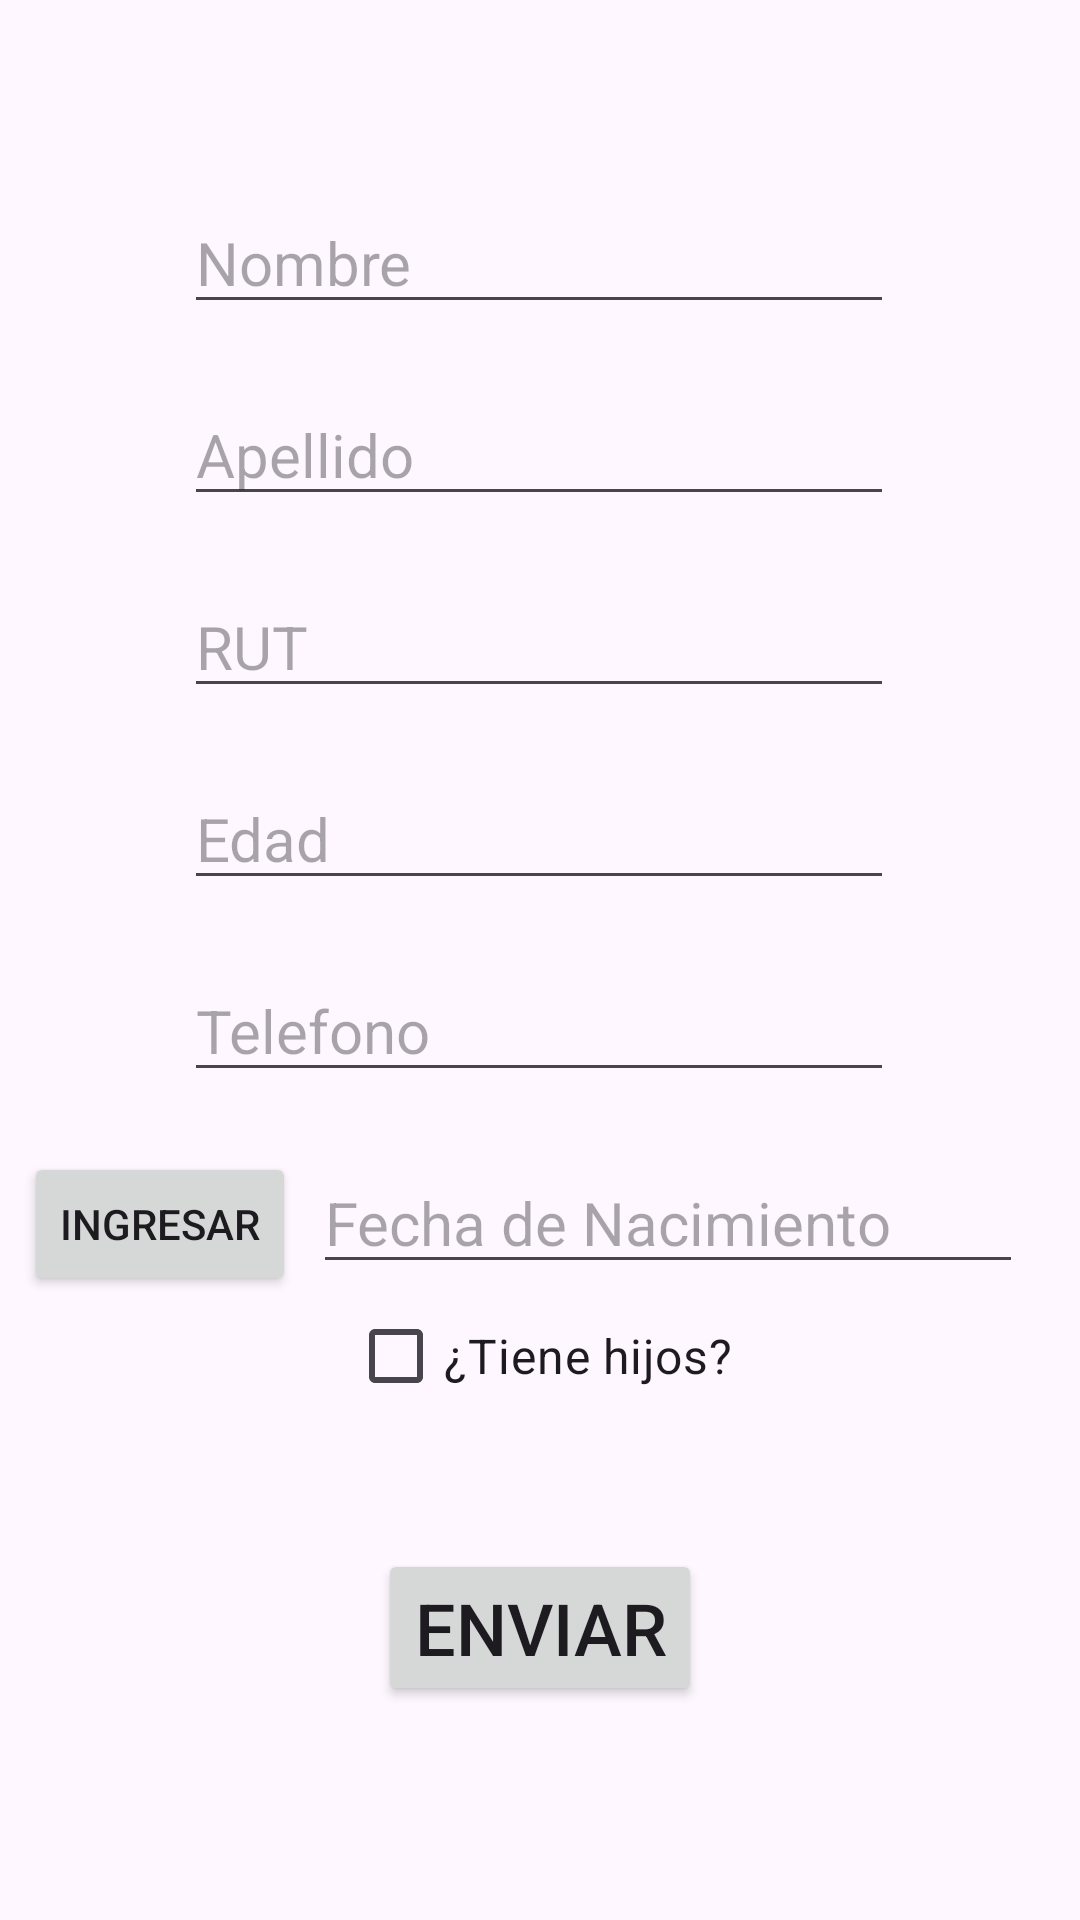

The Android layout XML behind this screen, and the referenced resources:
<!-- AndroidManifest.xml: application theme Theme.FormularioAndroid -->
<!-- res/layout/activity_main.xml -->
<?xml version="1.0" encoding="utf-8"?>
<androidx.constraintlayout.widget.ConstraintLayout xmlns:android="http://schemas.android.com/apk/res/android"
    xmlns:app="http://schemas.android.com/apk/res-auto"
    xmlns:tools="http://schemas.android.com/tools"
    android:layout_width="match_parent"
    android:layout_height="match_parent"
    tools:context=".MainActivity">

    <EditText
        android:id="@+id/txtNombre"
        android:layout_width="wrap_content"
        android:layout_height="wrap_content"
        android:layout_marginTop="64dp"
        android:ems="10"
        android:hint="Nombre"
        android:inputType="text"
        android:textSize="20sp"
        app:layout_constraintEnd_toEndOf="parent"
        app:layout_constraintHorizontal_bias="0.497"
        app:layout_constraintStart_toStartOf="parent"
        app:layout_constraintTop_toTopOf="parent" />

    <EditText
        android:id="@+id/txtApellido"
        android:layout_width="wrap_content"
        android:layout_height="wrap_content"
        android:layout_marginTop="20dp"
        android:ems="10"
        android:hint="Apellido"
        android:inputType="text"
        android:textSize="20sp"
        app:layout_constraintEnd_toEndOf="parent"
        app:layout_constraintHorizontal_bias="0.497"
        app:layout_constraintStart_toStartOf="parent"
        app:layout_constraintTop_toBottomOf="@+id/txtNombre" />


    <EditText
        android:id="@+id/txtFechaNacimiento"
        android:layout_width="wrap_content"
        android:layout_height="wrap_content"
        android:layout_marginTop="20dp"
        android:editable="false"
        android:ems="10"
        android:hint="Fecha de Nacimiento"
        android:inputType="none"
        android:textSize="20sp"
        app:layout_constraintEnd_toEndOf="parent"
        app:layout_constraintHorizontal_bias="0.845"
        app:layout_constraintStart_toStartOf="parent"
        app:layout_constraintTop_toBottomOf="@+id/txtFono" />

    <EditText
        android:id="@+id/txtRUT"
        android:layout_width="wrap_content"
        android:layout_height="wrap_content"
        android:layout_marginTop="20dp"
        android:ems="10"
        android:hint="RUT"
        android:inputType="text"
        android:textSize="20sp"
        app:layout_constraintEnd_toEndOf="parent"
        app:layout_constraintHorizontal_bias="0.497"
        app:layout_constraintStart_toStartOf="parent"
        app:layout_constraintTop_toBottomOf="@+id/txtApellido" />

    <CheckBox
        android:id="@+id/chHijos"
        android:layout_width="wrap_content"
        android:layout_height="wrap_content"
        android:text="¿Tiene hijos?"
        android:textSize="16sp"
        app:layout_constraintEnd_toEndOf="parent"
        app:layout_constraintStart_toStartOf="parent"
        app:layout_constraintTop_toBottomOf="@+id/txtFechaNacimiento" />


    <EditText
        android:id="@+id/txtEdad"
        android:layout_width="wrap_content"
        android:layout_height="wrap_content"
        android:layout_marginTop="20dp"
        android:ems="10"
        android:hint="Edad"
        android:inputType="number"
        android:textSize="20sp"
        app:layout_constraintEnd_toEndOf="parent"
        app:layout_constraintHorizontal_bias="0.497"
        app:layout_constraintStart_toStartOf="parent"
        app:layout_constraintTop_toBottomOf="@+id/txtRUT" />

    <EditText
        android:id="@+id/txtFono"
        android:layout_width="wrap_content"
        android:layout_height="wrap_content"
        android:layout_marginTop="20dp"
        android:ems="10"
        android:hint="Telefono"
        android:inputType="phone"
        android:textSize="20sp"
        app:layout_constraintEnd_toEndOf="parent"
        app:layout_constraintHorizontal_bias="0.497"
        app:layout_constraintStart_toStartOf="parent"
        app:layout_constraintTop_toBottomOf="@+id/txtEdad" />

    <Button
        android:id="@+id/btnEnviar"
        android:layout_width="wrap_content"
        android:layout_height="wrap_content"
        android:text="Enviar"
        android:textSize="24sp"
        app:layout_constraintBottom_toBottomOf="parent"
        app:layout_constraintEnd_toEndOf="parent"
        app:layout_constraintStart_toStartOf="parent"
        app:layout_constraintTop_toBottomOf="@+id/chHijos"
        app:layout_constraintVertical_bias="0.361" />

    <Button
        android:id="@+id/btnFecha"
        android:layout_width="wrap_content"
        android:layout_height="wrap_content"
        android:layout_marginTop="20dp"
        android:text="Ingresar"
        app:layout_constraintEnd_toStartOf="@+id/txtFechaNacimiento"
        app:layout_constraintHorizontal_bias="0.574"
        app:layout_constraintStart_toStartOf="parent"
        app:layout_constraintTop_toBottomOf="@+id/txtFono" />

</androidx.constraintlayout.widget.ConstraintLayout>
<!-- resources referenced by this layout -->
<resources>
  <style name="Theme.FormularioAndroid" parent="Base.Theme.FormularioAndroid" />
  <style name="Base.Theme.FormularioAndroid" parent="Theme.Material3.DayNight.NoActionBar">
          
          
      </style>
</resources>
